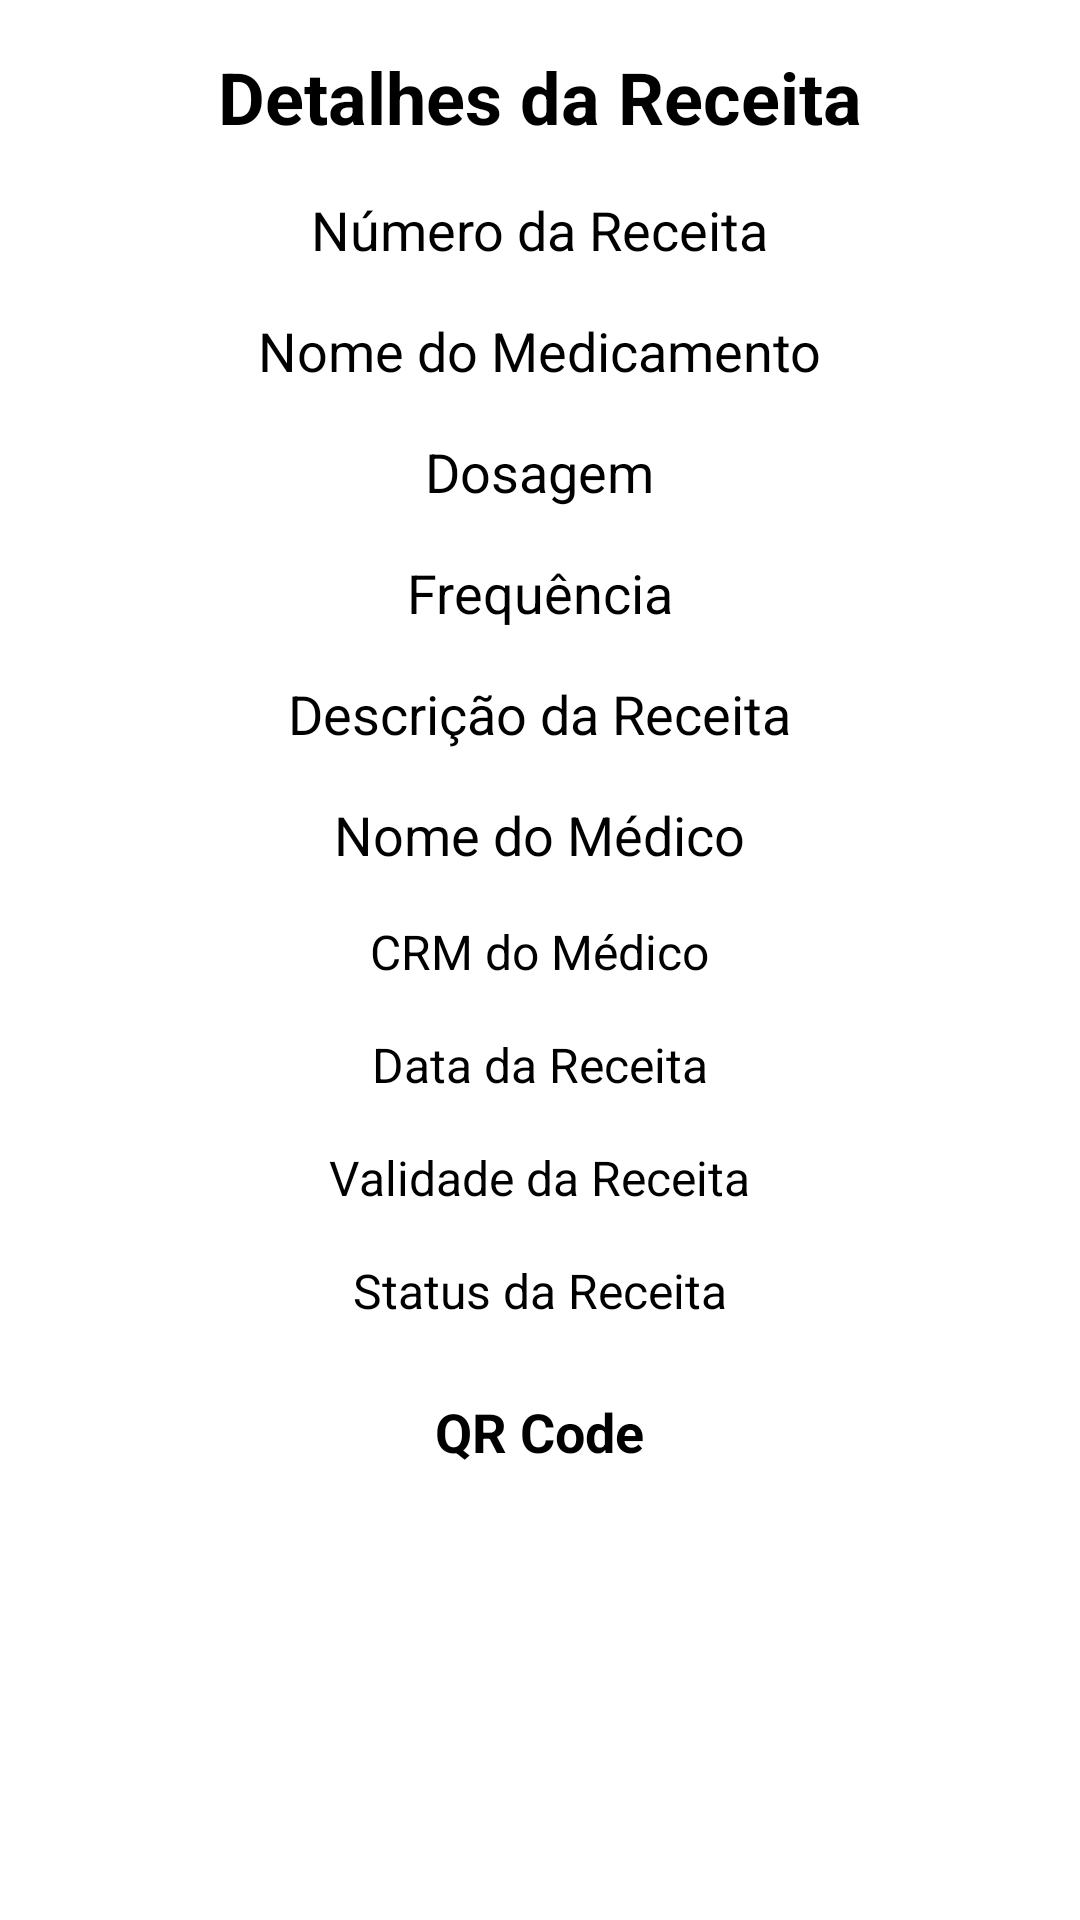

Here is an Android app screen rendered from its layout file. Give the layout XML and the strings, colors and styles it references.
<!-- AndroidManifest.xml: application theme Theme.SymptomChecker -->
<!-- res/layout/activity_prescription_details.xml -->
<ScrollView xmlns:android="http://schemas.android.com/apk/res/android"
    android:layout_width="match_parent"
    android:layout_height="match_parent"
    android:padding="16dp">

    <LinearLayout
        android:layout_width="match_parent"
        android:layout_height="wrap_content"
        android:orientation="vertical">

        <TextView
            android:id="@+id/textViewPrescriptionTitle"
            android:layout_width="wrap_content"
            android:layout_height="wrap_content"
            android:text="Detalhes da Receita"
            android:textSize="24sp"
            android:textStyle="bold"
            android:layout_gravity="center"/>

        <TextView
            android:id="@+id/textViewPrescriptionNumber"
            android:layout_width="wrap_content"
            android:layout_height="wrap_content"
            android:text="Número da Receita"
            android:textSize="18sp"
            android:layout_gravity="center"
            android:layout_marginTop="16dp"/>

        <TextView
            android:id="@+id/textViewMedicineName"
            android:layout_width="wrap_content"
            android:layout_height="wrap_content"
            android:text="Nome do Medicamento"
            android:textSize="18sp"
            android:layout_gravity="center"
            android:layout_marginTop="16dp"/>

        <TextView
            android:id="@+id/textViewPrescriptionDosage"
            android:layout_width="wrap_content"
            android:layout_height="wrap_content"
            android:text="Dosagem"
            android:textSize="18sp"
            android:layout_gravity="center"
            android:layout_marginTop="16dp"/>

        <TextView
            android:id="@+id/textViewPrescriptionFrequency"
            android:layout_width="wrap_content"
            android:layout_height="wrap_content"
            android:text="Frequência"
            android:textSize="18sp"
            android:layout_gravity="center"
            android:layout_marginTop="16dp"/>

        <TextView
            android:id="@+id/textViewPrescriptionDescription"
            android:layout_width="wrap_content"
            android:layout_height="wrap_content"
            android:text="Descrição da Receita"
            android:textSize="18sp"
            android:layout_gravity="center"
            android:layout_marginTop="16dp"/>

        <TextView
            android:id="@+id/textViewPrescriptionDoctor"
            android:layout_width="wrap_content"
            android:layout_height="wrap_content"
            android:text="Nome do Médico"
            android:textSize="18sp"
            android:layout_gravity="center"
            android:layout_marginTop="16dp"/>

        <TextView
            android:id="@+id/textViewPrescriptionDoctorCRM"
            android:layout_width="wrap_content"
            android:layout_height="wrap_content"
            android:text="CRM do Médico"
            android:textSize="16sp"
            android:layout_gravity="center"
            android:layout_marginTop="16dp"/>

        <TextView
            android:id="@+id/textViewPrescriptionDate"
            android:layout_width="wrap_content"
            android:layout_height="wrap_content"
            android:text="Data da Receita"
            android:textSize="16sp"
            android:layout_gravity="center"
            android:layout_marginTop="16dp"/>

        <TextView
            android:id="@+id/textViewPrescriptionValidity"
            android:layout_width="wrap_content"
            android:layout_height="wrap_content"
            android:text="Validade da Receita"
            android:textSize="16sp"
            android:layout_gravity="center"
            android:layout_marginTop="16dp"/>

        <TextView
            android:id="@+id/textViewPrescriptionStatus"
            android:layout_width="wrap_content"
            android:layout_height="wrap_content"
            android:text="Status da Receita"
            android:textSize="16sp"
            android:layout_gravity="center"
            android:layout_marginTop="16dp"/>

        <TextView
            android:layout_width="wrap_content"
            android:layout_height="wrap_content"
            android:text="QR Code"
            android:textSize="18sp"
            android:textStyle="bold"
            android:layout_marginTop="24dp"
            android:layout_gravity="center"/>

        <ImageView
            android:id="@+id/imageViewQRCode"
            android:layout_width="200dp"
            android:layout_height="200dp"
            android:layout_gravity="center"
            android:layout_marginTop="8dp"
            android:contentDescription="QR Code da Receita"/>

    </LinearLayout>
</ScrollView>
<!-- resources referenced by this layout -->
<resources>
  <style name="Theme.SymptomChecker" parent="Theme.MaterialComponents.DayNight.NoActionBar">
          <item name="colorPrimary">@color/buttonColor</item>
          <item name="android:windowBackground">@color/backgroundColor</item>
          <item name="android:textColor">@color/primaryTextColor</item>
          <item name="buttonStyle">@style/Widget.SymptomChecker.Button</item>
      </style>
  <color name="buttonColor">#5f7355</color>
  <color name="backgroundColor">#35465e</color>
  <color name="primaryTextColor">#FFFFFF</color>
  <style name="Widget.SymptomChecker.Button" parent="Widget.MaterialComponents.Button">
          <item name="android:background">@color/buttonColor</item>
          <item name="android:textColor">@color/buttonTextColor</item>
          <item name="windowActionBar">false</item>
          <item name="windowNoTitle">true</item>
      </style>
  <color name="buttonTextColor">#FFFFFF</color>
</resources>
